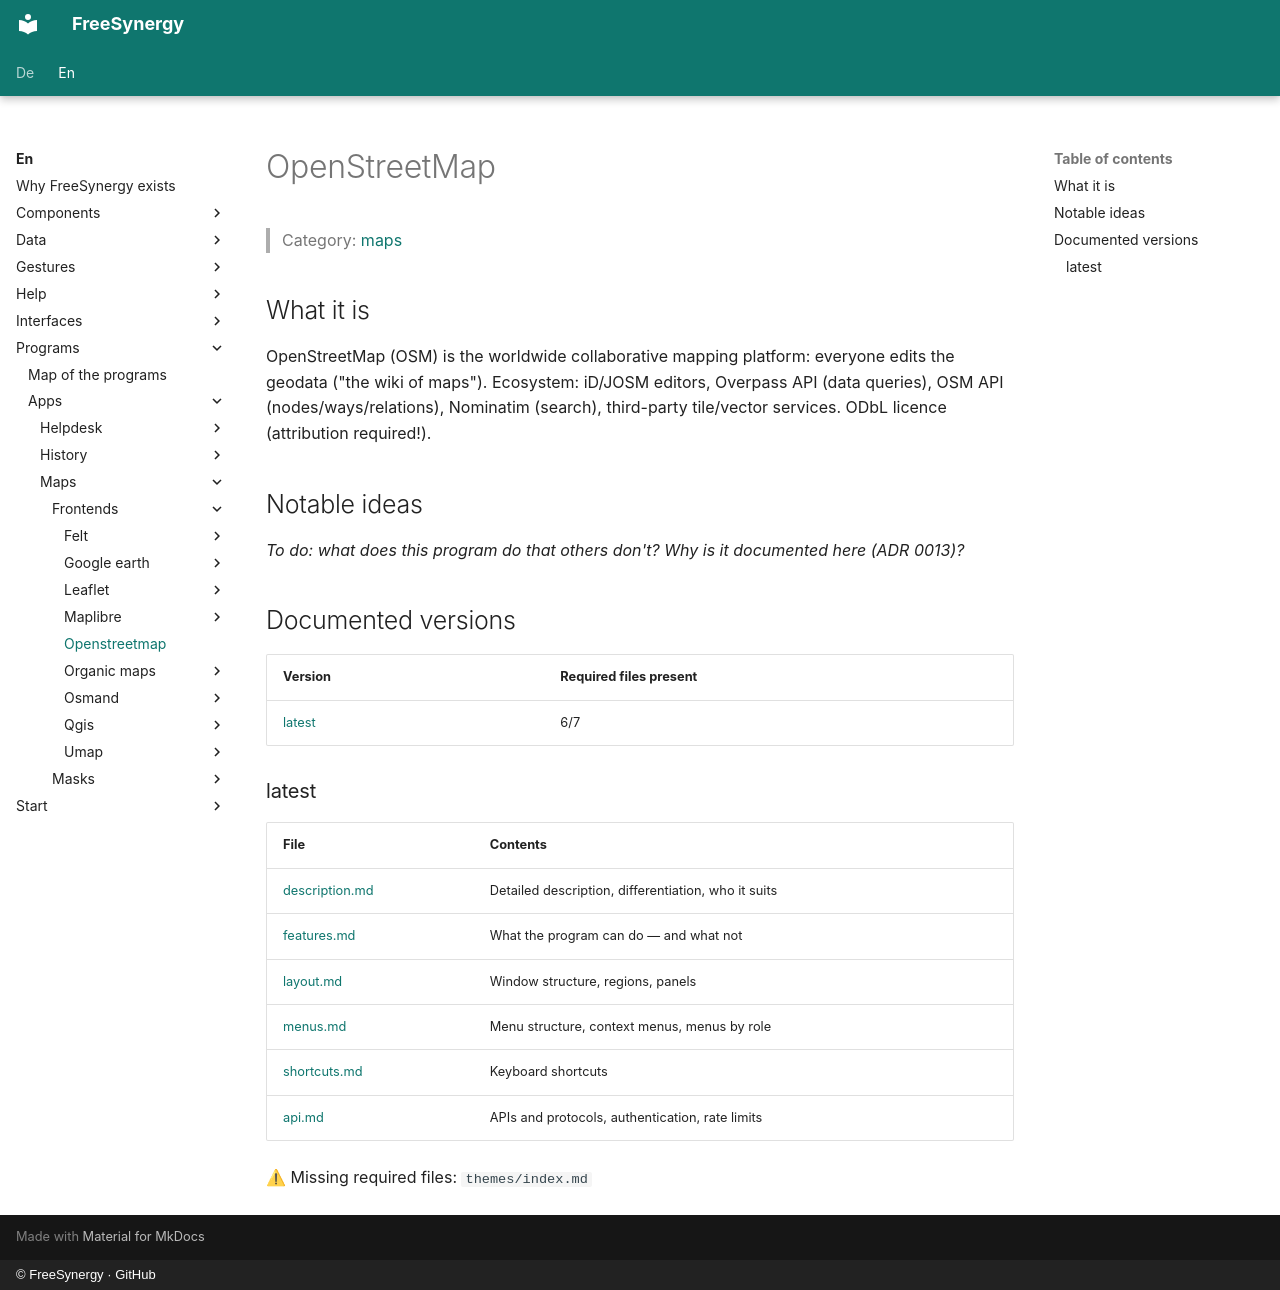

repository: FreeSynergy/fs-documentation · page: en/programs/apps/maps/frontends/openstreetmap/index.html · generator: mkdocs · copyright: © FreeSynergy · GitHub

# OpenStreetMap

> Category: [maps](../../index.md)

## What it is

OpenStreetMap (OSM) is the worldwide collaborative mapping platform: everyone edits the geodata ("the wiki of maps"). Ecosystem: iD/JOSM editors, Overpass API (data queries), OSM API (nodes/ways/relations), Nominatim (search), third-party tile/vector services. ODbL licence (attribution required!).

## Notable ideas

_To do: what does this program do that others don't? Why is it documented here (ADR 0013)?_

## Documented versions

<!-- gen:versions (scripts/gen_frontend_indexes.py) — edits inside are overwritten -->
| Version | Required files present |
|---------|------------------------|
| [latest](latest/description.md) | 6/7 |

### latest

| File | Contents |
|------|----------|
| [description.md](latest/description.md) | Detailed description, differentiation, who it suits |
| [features.md](latest/features.md) | What the program can do — and what not |
| [layout.md](latest/layout.md) | Window structure, regions, panels |
| [menus.md](latest/menus.md) | Menu structure, context menus, menus by role |
| [shortcuts.md](latest/shortcuts.md) | Keyboard shortcuts |
| [api.md](latest/api.md) | APIs and protocols, authentication, rate limits |

⚠ Missing required files: `themes/index.md`
<!-- /gen:versions -->
